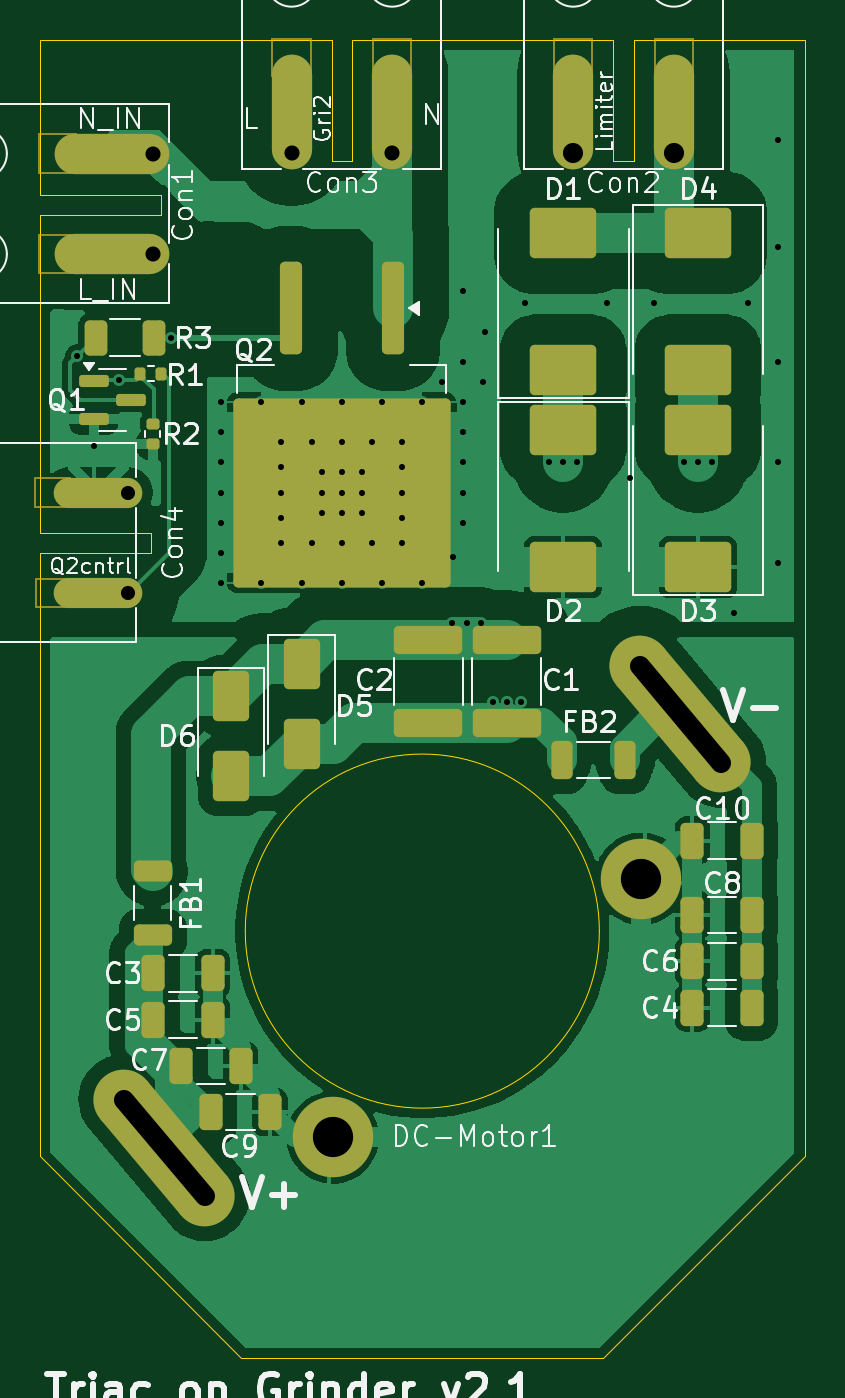
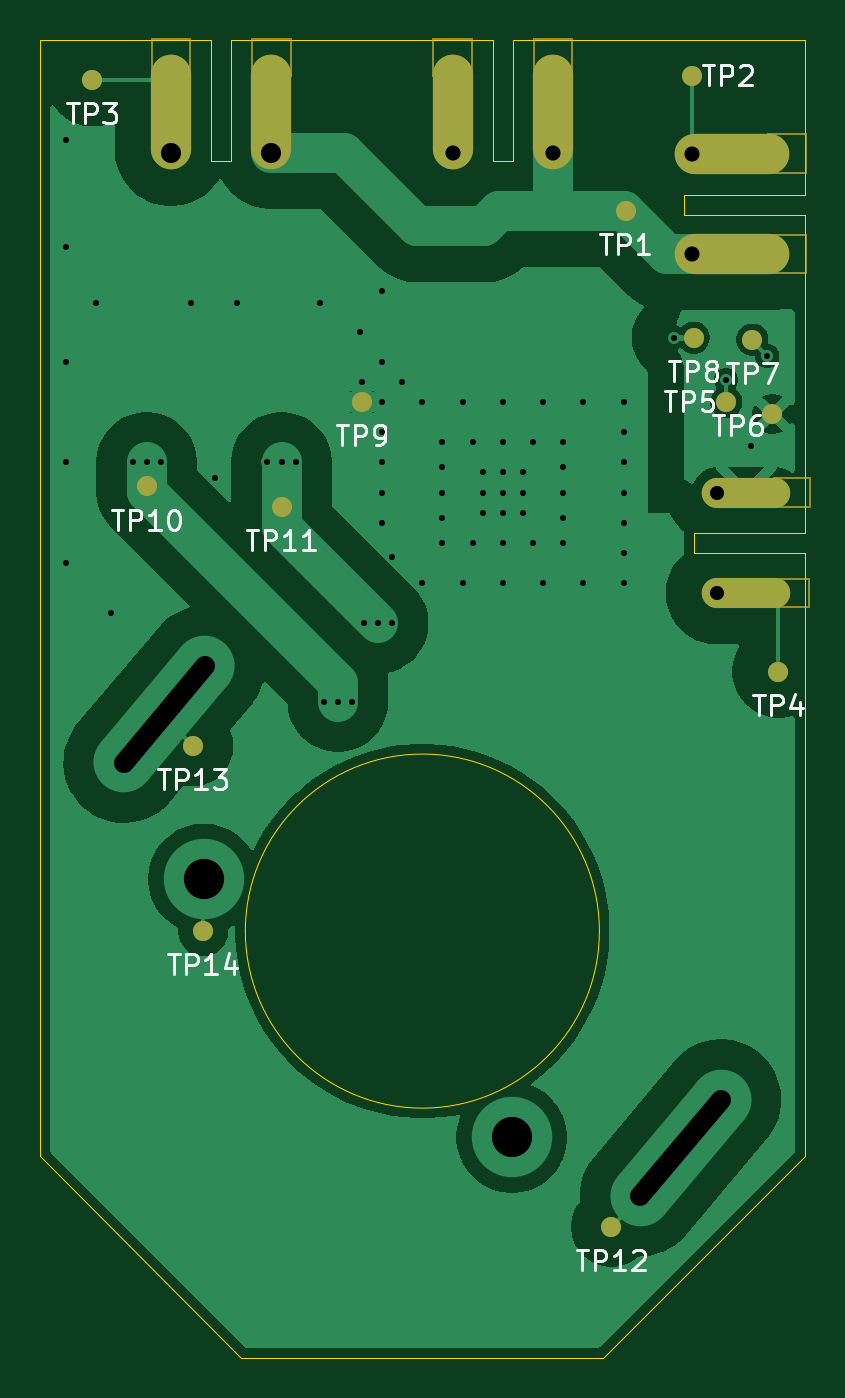
Circuit board: 11 layer files. Board 38.0 x 65.5 mm.
- bottom_copper: Platine_Grinder_Triac_smd_v2.1-B_Cu.gbr (42312 bytes)
- bottom_mask: Platine_Grinder_Triac_smd_v2.1-B_Mask.gbr (2696 bytes)
- paste: Platine_Grinder_Triac_smd_v2.1-B_Paste.gbr (488 bytes)
- bottom_silk: Platine_Grinder_Triac_smd_v2.1-B_Silkscreen.gbr (19589 bytes)
- outline: Platine_Grinder_Triac_smd_v2.1-Edge_Cuts.gbr (1864 bytes)
- top_copper: Platine_Grinder_Triac_smd_v2.1-F_Cu.gbr (82724 bytes)
- top_mask: Platine_Grinder_Triac_smd_v2.1-F_Mask.gbr (6391 bytes)
- paste: Platine_Grinder_Triac_smd_v2.1-F_Paste.gbr (4926 bytes)
- top_silk: Platine_Grinder_Triac_smd_v2.1-F_Silkscreen.gbr (70286 bytes)
- drill: Platine_Grinder_Triac_smd_v2.1-NPTH-drl.gbr (497 bytes)
- drill: Platine_Grinder_Triac_smd_v2.1-PTH-drl.gbr (3478 bytes)

=== bottom_copper: Platine_Grinder_Triac_smd_v2.1-B_Cu.gbr (42312 bytes, source omitted) ===
=== bottom_mask: Platine_Grinder_Triac_smd_v2.1-B_Mask.gbr ===
%TF.GenerationSoftware,KiCad,Pcbnew,9.0.2*%
%TF.CreationDate,2025-11-13T09:21:06+01:00*%
%TF.ProjectId,Platine_Grinder_Triac_smd_v2.1,506c6174-696e-4655-9f47-72696e646572,rev?*%
%TF.SameCoordinates,Original*%
%TF.FileFunction,Soldermask,Bot*%
%TF.FilePolarity,Negative*%
%FSLAX46Y46*%
G04 Gerber Fmt 4.6, Leading zero omitted, Abs format (unit mm)*
G04 Created by KiCad (PCBNEW 9.0.2) date 2025-11-13 09:21:06*
%MOMM*%
%LPD*%
G01*
G04 APERTURE LIST*
%ADD10C,0.100000*%
%ADD11O,2.000000X5.700000*%
%ADD12O,4.400000X1.500000*%
%ADD13O,5.700000X2.000000*%
%ADD14C,1.000000*%
G04 APERTURE END LIST*
%TO.C,Con2*%
D10*
X145550000Y-61800000D02*
X147450000Y-61800000D01*
X147450000Y-59950000D01*
X145550000Y-59950000D01*
X145550000Y-61800000D01*
X150550000Y-61800000D02*
X152450000Y-61800000D01*
X152450000Y-59950000D01*
X150550000Y-59950000D01*
X150550000Y-61800000D01*
%TO.C,Con3*%
X131550000Y-61800000D02*
X133450000Y-61800000D01*
X133450000Y-59950000D01*
X131550000Y-59950000D01*
X131550000Y-61800000D01*
X136550000Y-61800000D02*
X138450000Y-61800000D01*
X138450000Y-59950000D01*
X136550000Y-59950000D01*
X136550000Y-61800000D01*
%TO.C,Con4*%
X121500000Y-83200000D02*
X119750000Y-83200000D01*
X119750000Y-81800000D01*
X121500000Y-81800000D01*
X121500000Y-83200000D01*
X121500000Y-88200000D02*
X119800000Y-88200000D01*
X119800000Y-86800000D01*
X121500000Y-86800000D01*
X121500000Y-88200000D01*
%TO.C,Con1*%
X121800000Y-66600000D02*
X119950000Y-66600000D01*
X119950000Y-64700000D01*
X121800000Y-64700000D01*
X121800000Y-66600000D01*
X121800000Y-71600000D02*
X119950000Y-71600000D01*
X119950000Y-69700000D01*
X121800000Y-69700000D01*
X121800000Y-71600000D01*
%TD*%
D11*
%TO.C,Con2*%
X146500000Y-63600000D03*
X151500000Y-63600000D03*
%TD*%
%TO.C,Con3*%
X132500000Y-63600000D03*
X137500000Y-63600000D03*
%TD*%
D12*
%TO.C,Con4*%
X122900000Y-87500000D03*
X122900000Y-82500000D03*
%TD*%
D13*
%TO.C,Con1*%
X123600000Y-70650000D03*
X123600000Y-65650000D03*
%TD*%
D14*
%TO.C,TP2*%
X125600000Y-61800000D03*
%TD*%
%TO.C,TP9*%
X142000000Y-78000000D03*
%TD*%
%TO.C,TP8*%
X125500000Y-74800000D03*
%TD*%
%TO.C,TP7*%
X122600000Y-74900000D03*
%TD*%
%TO.C,TP11*%
X146000000Y-83200000D03*
%TD*%
%TO.C,TP6*%
X121600000Y-78600000D03*
%TD*%
%TO.C,TP5*%
X123900000Y-78000000D03*
%TD*%
%TO.C,TP3*%
X155400000Y-62000000D03*
%TD*%
%TO.C,TP10*%
X152700000Y-82200000D03*
%TD*%
%TO.C,TP14*%
X149900000Y-104300000D03*
%TD*%
%TO.C,TP13*%
X150400000Y-95100000D03*
%TD*%
%TO.C,TP4*%
X121300000Y-91400000D03*
%TD*%
%TO.C,TP1*%
X128900000Y-68500000D03*
%TD*%
%TO.C,TP12*%
X129600000Y-119000000D03*
%TD*%
M02*

=== paste: Platine_Grinder_Triac_smd_v2.1-B_Paste.gbr ===
%TF.GenerationSoftware,KiCad,Pcbnew,9.0.2*%
%TF.CreationDate,2025-11-13T09:21:06+01:00*%
%TF.ProjectId,Platine_Grinder_Triac_smd_v2.1,506c6174-696e-4655-9f47-72696e646572,rev?*%
%TF.SameCoordinates,Original*%
%TF.FileFunction,Paste,Bot*%
%TF.FilePolarity,Positive*%
%FSLAX46Y46*%
G04 Gerber Fmt 4.6, Leading zero omitted, Abs format (unit mm)*
G04 Created by KiCad (PCBNEW 9.0.2) date 2025-11-13 09:21:06*
%MOMM*%
%LPD*%
G01*
G04 APERTURE LIST*
G04 APERTURE END LIST*
M02*

=== bottom_silk: Platine_Grinder_Triac_smd_v2.1-B_Silkscreen.gbr (19589 bytes, source omitted) ===
=== outline: Platine_Grinder_Triac_smd_v2.1-Edge_Cuts.gbr ===
%TF.GenerationSoftware,KiCad,Pcbnew,9.0.2*%
%TF.CreationDate,2025-11-13T09:21:06+01:00*%
%TF.ProjectId,Platine_Grinder_Triac_smd_v2.1,506c6174-696e-4655-9f47-72696e646572,rev?*%
%TF.SameCoordinates,Original*%
%TF.FileFunction,Profile,NP*%
%FSLAX46Y46*%
G04 Gerber Fmt 4.6, Leading zero omitted, Abs format (unit mm)*
G04 Created by KiCad (PCBNEW 9.0.2) date 2025-11-13 09:21:06*
%MOMM*%
%LPD*%
G01*
G04 APERTURE LIST*
%TA.AperFunction,Profile*%
%ADD10C,0.050000*%
%TD*%
G04 APERTURE END LIST*
D10*
X120000000Y-60000000D02*
X134500000Y-60000000D01*
X134500000Y-66000000D02*
X135500000Y-66000000D01*
X120000000Y-85500000D02*
X125500000Y-85500000D01*
X126000000Y-67700000D02*
X120000000Y-67700000D01*
X148500000Y-66000000D02*
X148500000Y-60000000D01*
X135500000Y-60000000D02*
X148500000Y-60000000D01*
X120000000Y-84500000D02*
X120000000Y-68700000D01*
X120000000Y-67700000D02*
X120000000Y-60000000D01*
X149500000Y-60000000D02*
X149500000Y-66000000D01*
X125500000Y-84500000D02*
X120000000Y-84500000D01*
X158000000Y-60000000D02*
X158000000Y-115500000D01*
X120000000Y-115500000D02*
X130000000Y-125500000D01*
X120000000Y-68700000D02*
X126000000Y-68700000D01*
X125500000Y-85500000D02*
X125500000Y-84500000D01*
X149500000Y-60000000D02*
X158000000Y-60000000D01*
X148000000Y-125500000D02*
X130000000Y-125500000D01*
X148000000Y-125500000D02*
X158000000Y-115500000D01*
X120000000Y-115500000D02*
X120000000Y-85500000D01*
X149500000Y-66000000D02*
X148500000Y-66000000D01*
X126000000Y-68700000D02*
X126000000Y-67700000D01*
X134500000Y-60000000D02*
X134500000Y-66000000D01*
X135500000Y-66000000D02*
X135500000Y-60000000D01*
%TO.C,DC-Motor1*%
X147800000Y-104300000D02*
G75*
G02*
X130200000Y-104300000I-8800000J0D01*
G01*
X130200000Y-104300000D02*
G75*
G02*
X147800000Y-104300000I8800000J0D01*
G01*
%TD*%
M02*

=== top_copper: Platine_Grinder_Triac_smd_v2.1-F_Cu.gbr (82724 bytes, source omitted) ===
=== top_mask: Platine_Grinder_Triac_smd_v2.1-F_Mask.gbr ===
%TF.GenerationSoftware,KiCad,Pcbnew,9.0.2*%
%TF.CreationDate,2025-11-13T09:21:06+01:00*%
%TF.ProjectId,Platine_Grinder_Triac_smd_v2.1,506c6174-696e-4655-9f47-72696e646572,rev?*%
%TF.SameCoordinates,Original*%
%TF.FileFunction,Soldermask,Top*%
%TF.FilePolarity,Negative*%
%FSLAX46Y46*%
G04 Gerber Fmt 4.6, Leading zero omitted, Abs format (unit mm)*
G04 Created by KiCad (PCBNEW 9.0.2) date 2025-11-13 09:21:06*
%MOMM*%
%LPD*%
G01*
G04 APERTURE LIST*
G04 Aperture macros list*
%AMRoundRect*
0 Rectangle with rounded corners*
0 $1 Rounding radius*
0 $2 $3 $4 $5 $6 $7 $8 $9 X,Y pos of 4 corners*
0 Add a 4 corners polygon primitive as box body*
4,1,4,$2,$3,$4,$5,$6,$7,$8,$9,$2,$3,0*
0 Add four circle primitives for the rounded corners*
1,1,$1+$1,$2,$3*
1,1,$1+$1,$4,$5*
1,1,$1+$1,$6,$7*
1,1,$1+$1,$8,$9*
0 Add four rect primitives between the rounded corners*
20,1,$1+$1,$2,$3,$4,$5,0*
20,1,$1+$1,$4,$5,$6,$7,0*
20,1,$1+$1,$6,$7,$8,$9,0*
20,1,$1+$1,$8,$9,$2,$3,0*%
%AMHorizOval*
0 Thick line with rounded ends*
0 $1 width*
0 $2 $3 position (X,Y) of the first rounded end (center of the circle)*
0 $4 $5 position (X,Y) of the second rounded end (center of the circle)*
0 Add line between two ends*
20,1,$1,$2,$3,$4,$5,0*
0 Add two circle primitives to create the rounded ends*
1,1,$1,$2,$3*
1,1,$1,$4,$5*%
G04 Aperture macros list end*
%ADD10C,0.100000*%
%ADD11RoundRect,0.250000X-0.325000X-0.650000X0.325000X-0.650000X0.325000X0.650000X-0.325000X0.650000X0*%
%ADD12RoundRect,0.250000X-0.312500X-0.625000X0.312500X-0.625000X0.312500X0.625000X-0.312500X0.625000X0*%
%ADD13RoundRect,0.135000X-0.185000X0.135000X-0.185000X-0.135000X0.185000X-0.135000X0.185000X0.135000X0*%
%ADD14RoundRect,0.250000X-1.400000X-1.000000X1.400000X-1.000000X1.400000X1.000000X-1.400000X1.000000X0*%
%ADD15RoundRect,0.249999X-1.450001X0.450001X-1.450001X-0.450001X1.450001X-0.450001X1.450001X0.450001X0*%
%ADD16RoundRect,0.250000X-0.700000X0.275000X-0.700000X-0.275000X0.700000X-0.275000X0.700000X0.275000X0*%
%ADD17HorizOval,3.000000X-2.008711X2.393889X2.008711X-2.393889X0*%
%ADD18C,4.000000*%
%ADD19RoundRect,0.150000X-0.587500X-0.150000X0.587500X-0.150000X0.587500X0.150000X-0.587500X0.150000X0*%
%ADD20RoundRect,0.250000X1.400000X1.000000X-1.400000X1.000000X-1.400000X-1.000000X1.400000X-1.000000X0*%
%ADD21RoundRect,0.250000X-0.650000X1.000000X-0.650000X-1.000000X0.650000X-1.000000X0.650000X1.000000X0*%
%ADD22O,2.000000X5.700000*%
%ADD23RoundRect,0.250000X-0.275000X-0.700000X0.275000X-0.700000X0.275000X0.700000X-0.275000X0.700000X0*%
%ADD24RoundRect,0.250000X-0.300000X2.050000X-0.300000X-2.050000X0.300000X-2.050000X0.300000X2.050000X0*%
%ADD25RoundRect,0.250002X-5.149998X4.449998X-5.149998X-4.449998X5.149998X-4.449998X5.149998X4.449998X0*%
%ADD26O,4.400000X1.500000*%
%ADD27RoundRect,0.135000X0.135000X0.185000X-0.135000X0.185000X-0.135000X-0.185000X0.135000X-0.185000X0*%
%ADD28O,5.700000X2.000000*%
G04 APERTURE END LIST*
%TO.C,Con2*%
D10*
X145550000Y-61800000D02*
X147450000Y-61800000D01*
X147450000Y-59950000D01*
X145550000Y-59950000D01*
X145550000Y-61800000D01*
X150550000Y-61800000D02*
X152450000Y-61800000D01*
X152450000Y-59950000D01*
X150550000Y-59950000D01*
X150550000Y-61800000D01*
%TO.C,Con3*%
X131550000Y-61800000D02*
X133450000Y-61800000D01*
X133450000Y-59950000D01*
X131550000Y-59950000D01*
X131550000Y-61800000D01*
X136550000Y-61800000D02*
X138450000Y-61800000D01*
X138450000Y-59950000D01*
X136550000Y-59950000D01*
X136550000Y-61800000D01*
%TO.C,Con4*%
X121500000Y-83200000D02*
X119750000Y-83200000D01*
X119750000Y-81800000D01*
X121500000Y-81800000D01*
X121500000Y-83200000D01*
X121550000Y-88200000D02*
X119800000Y-88200000D01*
X119800000Y-86800000D01*
X121550000Y-86800000D01*
X121550000Y-88200000D01*
%TO.C,Con1*%
X121800000Y-66600000D02*
X119950000Y-66600000D01*
X119950000Y-64700000D01*
X121800000Y-64700000D01*
X121800000Y-66600000D01*
X121800000Y-71600000D02*
X119950000Y-71600000D01*
X119950000Y-69700000D01*
X121800000Y-69700000D01*
X121800000Y-71600000D01*
%TD*%
D11*
%TO.C,C7*%
X127025000Y-111000000D03*
X129975000Y-111000000D03*
%TD*%
D12*
%TO.C,R3*%
X122762500Y-74800000D03*
X125687500Y-74800000D03*
%TD*%
D11*
%TO.C,C10*%
X152425000Y-99800000D03*
X155375000Y-99800000D03*
%TD*%
%TO.C,C8*%
X152425000Y-103500000D03*
X155375000Y-103500000D03*
%TD*%
D13*
%TO.C,R2*%
X125600000Y-79090000D03*
X125600000Y-80110000D03*
%TD*%
D14*
%TO.C,D2*%
X146000000Y-79400000D03*
X146000000Y-86200000D03*
%TD*%
D15*
%TO.C,C1*%
X143200000Y-89850000D03*
X143200000Y-93950000D03*
%TD*%
D16*
%TO.C,FB1*%
X125600000Y-101325000D03*
X125600000Y-104475000D03*
%TD*%
D17*
%TO.C,DC-Motor1*%
X126168755Y-115066693D03*
X151831245Y-93533307D03*
D18*
X134553494Y-114558099D03*
X149874382Y-101702347D03*
%TD*%
D11*
%TO.C,C4*%
X152425000Y-108100000D03*
X155375000Y-108100000D03*
%TD*%
D19*
%TO.C,Q1*%
X122662500Y-76950000D03*
X122662500Y-78850000D03*
X124537500Y-77900000D03*
%TD*%
D14*
%TO.C,D4*%
X152700000Y-69600000D03*
X152700000Y-76400000D03*
%TD*%
D20*
%TO.C,D1*%
X146000000Y-76400000D03*
X146000000Y-69600000D03*
%TD*%
D21*
%TO.C,D6*%
X129500000Y-92600000D03*
X129500000Y-96600000D03*
%TD*%
D11*
%TO.C,C6*%
X152425000Y-105800000D03*
X155375000Y-105800000D03*
%TD*%
%TO.C,C5*%
X125625000Y-108700000D03*
X128575000Y-108700000D03*
%TD*%
D22*
%TO.C,Con2*%
X146500000Y-63600000D03*
X151500000Y-63600000D03*
%TD*%
D23*
%TO.C,FB2*%
X145925000Y-95800000D03*
X149075000Y-95800000D03*
%TD*%
D11*
%TO.C,C3*%
X125625000Y-106400000D03*
X128575000Y-106400000D03*
%TD*%
D15*
%TO.C,C2*%
X139300000Y-89850000D03*
X139300000Y-93950000D03*
%TD*%
D22*
%TO.C,Con3*%
X132500000Y-63600000D03*
X137500000Y-63600000D03*
%TD*%
D24*
%TO.C,Q2*%
X137540000Y-73350000D03*
D25*
X135000000Y-82500000D03*
D24*
X132460000Y-73350000D03*
%TD*%
D26*
%TO.C,Con4*%
X122900000Y-87500000D03*
X122900000Y-82500000D03*
%TD*%
D11*
%TO.C,C9*%
X128475000Y-113300000D03*
X131425000Y-113300000D03*
%TD*%
D27*
%TO.C,R1*%
X126010000Y-76600000D03*
X124990000Y-76600000D03*
%TD*%
D21*
%TO.C,D5*%
X133000000Y-91000000D03*
X133000000Y-95000000D03*
%TD*%
D28*
%TO.C,Con1*%
X123600000Y-70650000D03*
X123600000Y-65650000D03*
%TD*%
D20*
%TO.C,D3*%
X152700000Y-86200000D03*
X152700000Y-79400000D03*
%TD*%
M02*

=== paste: Platine_Grinder_Triac_smd_v2.1-F_Paste.gbr (4926 bytes, source withheld) ===
=== top_silk: Platine_Grinder_Triac_smd_v2.1-F_Silkscreen.gbr (70286 bytes, source omitted) ===
=== drill: Platine_Grinder_Triac_smd_v2.1-NPTH-drl.gbr ===
%TF.GenerationSoftware,KiCad,Pcbnew,9.0.2*%
%TF.CreationDate,2025-11-13T09:21:23+01:00*%
%TF.ProjectId,Platine_Grinder_Triac_smd_v2.1,506c6174-696e-4655-9f47-72696e646572,rev?*%
%TF.SameCoordinates,Original*%
%TF.FileFunction,NonPlated,1,2,NPTH*%
%TF.FilePolarity,Positive*%
%FSLAX46Y46*%
G04 Gerber Fmt 4.6, Leading zero omitted, Abs format (unit mm)*
G04 Created by KiCad (PCBNEW 9.0.2) date 2025-11-13 09:21:23*
%MOMM*%
%LPD*%
G01*
G04 APERTURE LIST*
G04 APERTURE END LIST*
M02*

=== drill: Platine_Grinder_Triac_smd_v2.1-PTH-drl.gbr ===
%TF.GenerationSoftware,KiCad,Pcbnew,9.0.2*%
%TF.CreationDate,2025-11-13T09:21:23+01:00*%
%TF.ProjectId,Platine_Grinder_Triac_smd_v2.1,506c6174-696e-4655-9f47-72696e646572,rev?*%
%TF.SameCoordinates,Original*%
%TF.FileFunction,Plated,1,2,PTH,Mixed*%
%TF.FilePolarity,Positive*%
%FSLAX46Y46*%
G04 Gerber Fmt 4.6, Leading zero omitted, Abs format (unit mm)*
G04 Created by KiCad (PCBNEW 9.0.2) date 2025-11-13 09:21:23*
%MOMM*%
%LPD*%
G01*
G04 APERTURE LIST*
%TA.AperFunction,ViaDrill*%
%ADD10C,0.300000*%
%TD*%
%TA.AperFunction,ComponentDrill*%
%ADD11C,0.700000*%
%TD*%
%TA.AperFunction,ComponentDrill*%
%ADD12C,0.750000*%
%TD*%
G04 aperture for slot hole*
%TA.AperFunction,ComponentDrill*%
%ADD13C,1.000000*%
%TD*%
%TA.AperFunction,ComponentDrill*%
%ADD14C,1.000000*%
%TD*%
%TA.AperFunction,ComponentDrill*%
%ADD15C,2.000000*%
%TD*%
G04 APERTURE END LIST*
D10*
X121850341Y-75719609D03*
X122670496Y-80208633D03*
X123900000Y-76900000D03*
X126500000Y-74800000D03*
X129000000Y-78000000D03*
X129000000Y-79500000D03*
X129000000Y-81000000D03*
X129000000Y-82500000D03*
X129000000Y-84000000D03*
X129000000Y-85500000D03*
X129000000Y-87000000D03*
X131000000Y-78000000D03*
X131000000Y-87000000D03*
X132000000Y-80000000D03*
X132000000Y-81250000D03*
X132000000Y-82500000D03*
X132000000Y-83750000D03*
X132000000Y-85000000D03*
X133000000Y-78000000D03*
X133000000Y-87000000D03*
X133500000Y-80000000D03*
X133500000Y-85000000D03*
X134000000Y-81500000D03*
X134000000Y-82500000D03*
X134000000Y-83500000D03*
X135000000Y-78000000D03*
X135000000Y-80000000D03*
X135000000Y-81500000D03*
X135000000Y-82500000D03*
X135000000Y-83500000D03*
X135000000Y-85000000D03*
X135000000Y-87000000D03*
X136000000Y-81500000D03*
X136000000Y-82500000D03*
X136000000Y-83500000D03*
X136500000Y-80000000D03*
X136500000Y-85000000D03*
X137000000Y-78000000D03*
X137000000Y-87000000D03*
X138000000Y-80000000D03*
X138000000Y-81250000D03*
X138000000Y-82500000D03*
X138000000Y-83750000D03*
X138000000Y-85000000D03*
X139000000Y-78000000D03*
X139000000Y-87000000D03*
X140000000Y-77000000D03*
X140500000Y-89000000D03*
X140520601Y-85720601D03*
X141000000Y-72500000D03*
X141000000Y-76000000D03*
X141000000Y-78000000D03*
X141000000Y-79500000D03*
X141000000Y-81000000D03*
X141000000Y-82500000D03*
X141000000Y-84000000D03*
X141200000Y-89001000D03*
X141900000Y-89000000D03*
X142000000Y-77000000D03*
X142100000Y-74500000D03*
X142500000Y-92900000D03*
X143200000Y-92900000D03*
X143900000Y-92900000D03*
X144100000Y-73100000D03*
X145300000Y-81000000D03*
X146000000Y-81000000D03*
X146700000Y-81000000D03*
X148200000Y-73100000D03*
X149300000Y-81800000D03*
X150500000Y-73100000D03*
X152000000Y-81000000D03*
X152700000Y-81000000D03*
X153400000Y-81000000D03*
X154500000Y-88500000D03*
X155200000Y-73100000D03*
X156700000Y-65000000D03*
X156700000Y-70300000D03*
X156700000Y-76000000D03*
X156700000Y-81000000D03*
X156700000Y-86000000D03*
D11*
%TO.C,Con4*%
X124350000Y-82500000D03*
X124350000Y-87500000D03*
D12*
%TO.C,Con1*%
X125600000Y-65650000D03*
X125600000Y-70650000D03*
%TO.C,Con3*%
X132500000Y-65600000D03*
X137500000Y-65600000D03*
D13*
%TO.C,DC-Motor1*%
X124160044Y-112672804D02*
X128177466Y-117460582D01*
D14*
%TO.C,Con2*%
X146500000Y-65600000D03*
X151500000Y-65600000D03*
D13*
%TO.C,DC-Motor1*%
X149822534Y-91139418D02*
X153839956Y-95927196D01*
D15*
X134553494Y-114558099D03*
X149874382Y-101702347D03*
M02*
